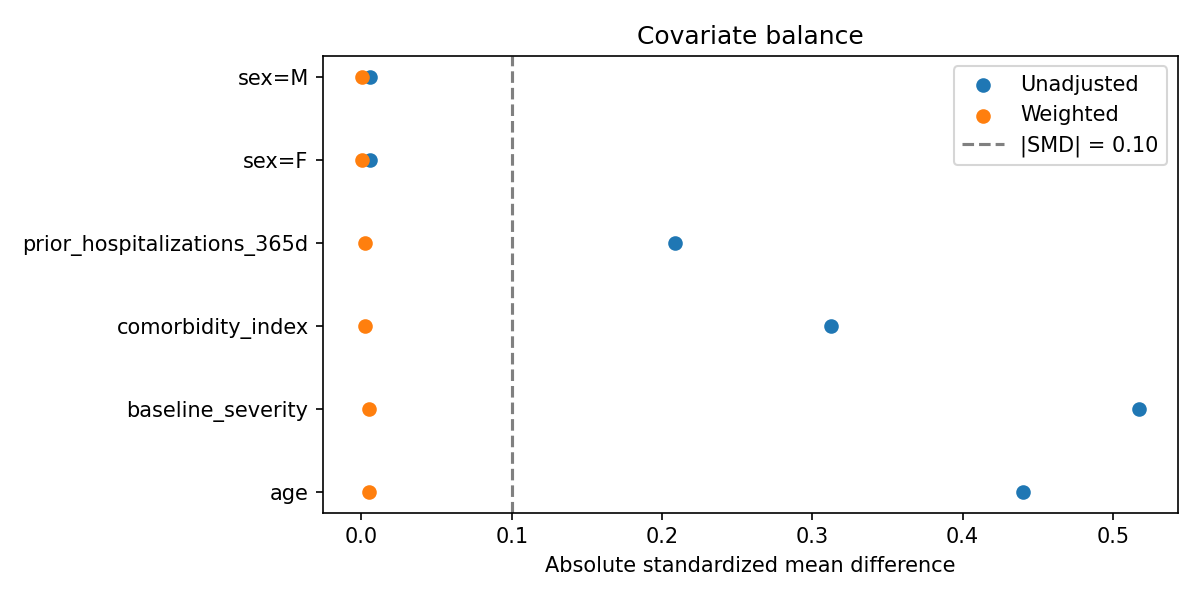

Data behind this chart, as committed beside it:
covariate, smd_before, smd_after
age, 0.4405, 0.005243
baseline_severity, 0.5171, 0.005003
comorbidity_index, 0.3125, 0.002436
prior_hospitalizations_365d, 0.2086, 0.002295
sex=F, 0.006015, -0.0004034
sex=M, -0.006015, 0.0004034
